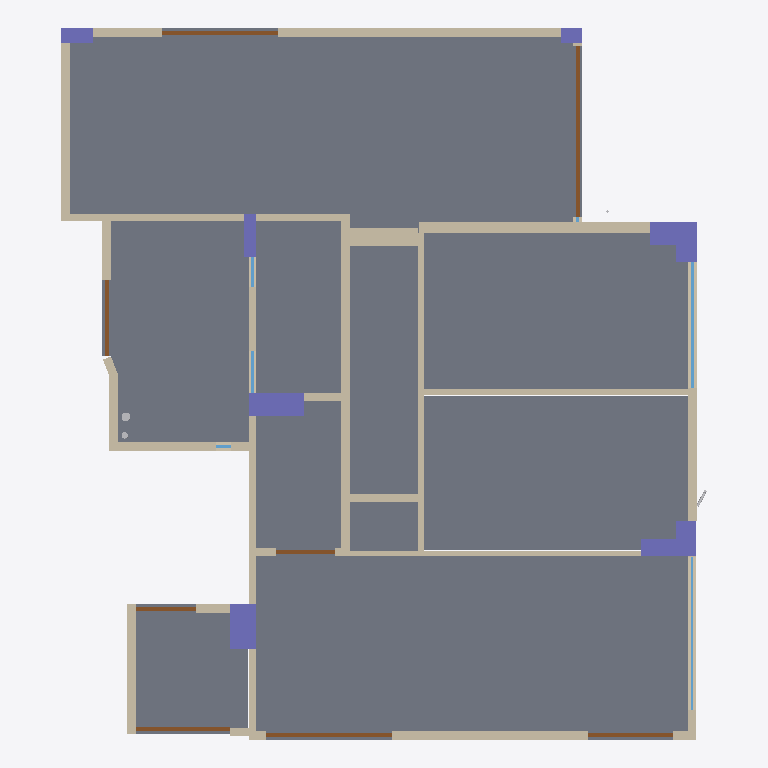
Plan cut of the same IFC building model at storey 'Default storey' (level 0.00 m, cut at 1.40 m), seen from above with north up, elements coloured by IFC class: 27 walls (beige), 9 columns (violet), 8 doors (brown), 5 windows (light blue), 3 other elements (light grey), 2 slabs (grey). Cut surfaces are drawn darker.
Extent 11.3 m × 12.4 m × 3.3 m (x, y, z). Storeys (1): Default storey at 0.00 m. Elements (67): 28 IfcWall, 9 IfcColumn, 8 IfcDoor, 6 IfcFlowSegment, 6 IfcWindow, 4 IfcBeam, 4 IfcSlab, 2 IfcFlowFitting.

HEADER;
FILE_DESCRIPTION((''),'2;1');
FILE_NAME('','2021-09-17T22:07:43',(''),(''),'Processor version 5.1.0.0','Xbim.IO.MemoryModel','');
FILE_SCHEMA(('IFC4'));
ENDSEC;
DATA;
#1=IFCPROJECT('0MJthBYqj5ePBS8Y8Jbkf1',#2,'Model',$,$,$,$,(#19,#22),#7);
#23=IFCBUILDING('0D7Rc6pO916hsWfYwFBo60',#2,'Building',$,$,#24,$,$,.ELEMENT.,$,$,$);
#28=IFCBUILDINGSTOREY('0fbPCnWTL9rw3ewbgzdKuy',#2,'Default storey',$,$,$,$,$,$,0.0);
#2193=IFCSLAB('3t2IiTenz4thJUTFTq6XBY',#2,'',$,$,#24,#2199,$,$);
#2143=IFCSLAB('1T2wbwPvP3LBeX4tjLi0c_',#2,'',$,$,#24,#2149,$,$);
#1498=IFCWALL('0D2Qc5dqXCgR1$a5lPzi_T',#2,'Basic Wall:Wall-Ext_102Bwk-75Ins-100LBlk-12P:23',$,'Basic Wall:Wall-Ext_102Bwk-75Ins-100LBlk-12P:654321',#24,#1499,'23',.NOTDEFINED.);
#730=IFCWALL('3YNtF3iavFye5QyfEg$kfv',#2,'Basic Wall:Wall-Ext_102Bwk-75Ins-100LBlk-12P:7',$,'Basic Wall:Wall-Ext_102Bwk-75Ins-100LBlk-12P:654321',#24,#731,'7',.NOTDEFINED.);
#490=IFCWALL('1KOrv3CEvFyR42WzbPqBcJ',#2,'Basic Wall:Wall-Ext_102Bwk-75Ins-100LBlk-12P:2',$,'Basic Wall:Wall-Ext_102Bwk-75Ins-100LBlk-12P:654321',#24,#491,'2',.NOTDEFINED.);
#1018=IFCWALL('05bcgNPU97owvoGWkV0qUV',#2,'Basic Wall:Wall-Ext_102Bwk-75Ins-100LBlk-12P:13',$,'Basic Wall:Wall-Ext_102Bwk-75Ins-100LBlk-12P:654321',#24,#1019,'13',.NOTDEFINED.);
#586=IFCWALL('35CUBTyiTACxC5kunCfAmL',#2,'Basic Wall:Wall-Ext_102Bwk-75Ins-100LBlk-12P:4',$,'Basic Wall:Wall-Ext_102Bwk-75Ins-100LBlk-12P:654321',#24,#587,'4',.NOTDEFINED.);
#538=IFCWALL('17jxA5IRTB6vIe$s7hH97o',#2,'Basic Wall:Wall-Ext_102Bwk-75Ins-100LBlk-12P:3',$,'Basic Wall:Wall-Ext_102Bwk-75Ins-100LBlk-12P:654321',#24,#539,'3',.NOTDEFINED.);
#442=IFCWALL('2bgnnt1in2ueVfqlyDox2x',#2,'Basic Wall:Wall-Ext_102Bwk-75Ins-100LBlk-12P:1',$,'Basic Wall:Wall-Ext_102Bwk-75Ins-100LBlk-12P:654321',#24,#443,'1',.NOTDEFINED.);
#1594=IFCWALL('2Sz8lBwTzE8ROL2ZDZrIbZ',#2,'Basic Wall:Wall-Ext_102Bwk-75Ins-100LBlk-12P:25',$,'Basic Wall:Wall-Ext_102Bwk-75Ins-100LBlk-12P:654321',#24,#1595,'25',.NOTDEFINED.);
#634=IFCWALL('0X1pAUaYLEshGTOhcnPat7',#2,'Basic Wall:Wall-Ext_102Bwk-75Ins-100LBlk-12P:5',$,'Basic Wall:Wall-Ext_102Bwk-75Ins-100LBlk-12P:654321',#24,#635,'5',.NOTDEFINED.);
#1690=IFCWALL('0oBKXXbBPBoRPbRP45O1YD',#2,'Basic Wall:Wall-Ext_102Bwk-75Ins-100LBlk-12P:27',$,'Basic Wall:Wall-Ext_102Bwk-75Ins-100LBlk-12P:654321',#24,#1691,'27',.NOTDEFINED.);
#1450=IFCWALL('2qq08pY_51CfTJPIG87OU$',#2,'Basic Wall:Wall-Ext_102Bwk-75Ins-100LBlk-12P:22',$,'Basic Wall:Wall-Ext_102Bwk-75Ins-100LBlk-12P:654321',#24,#1451,'22',.NOTDEFINED.);
#104=IFCCOLUMN('0mlN2DREH15gDhPyHaoE5O',#2,'',$,$,#24,#105,$,$);
#682=IFCWALL('0B2j4TZPjEgvlNLUsTMBHh',#2,'Basic Wall:Wall-Ext_102Bwk-75Ins-100LBlk-12P:6',$,'Basic Wall:Wall-Ext_102Bwk-75Ins-100LBlk-12P:654321',#24,#683,'6',.NOTDEFINED.);
#121=IFCCOLUMN('0zxAgVUJP3GhcWbWjEqdeZ',#2,'',$,$,#24,#122,$,$);
#1066=IFCWALL('0DZ6gmVJbAFPVa6EQ_VhD1',#2,'Basic Wall:Wall-Ext_102Bwk-75Ins-100LBlk-12P:14',$,'Basic Wall:Wall-Ext_102Bwk-75Ins-100LBlk-12P:654321',#24,#1067,'14',.NOTDEFINED.);
#970=IFCWALL('1mg4g6wIfFaP6GmofNEdn9',#2,'Basic Wall:Wall-Ext_102Bwk-75Ins-100LBlk-12P:12',$,'Basic Wall:Wall-Ext_102Bwk-75Ins-100LBlk-12P:654321',#24,#971,'12',.NOTDEFINED.);
#1306=IFCWALL('0gxsE2AM15xu3RWD3fChgT',#2,'Basic Wall:Wall-Ext_102Bwk-75Ins-100LBlk-12P:19',$,'Basic Wall:Wall-Ext_102Bwk-75Ins-100LBlk-12P:654321',#24,#1307,'19',.NOTDEFINED.);
#36=IFCCOLUMN('2FK$A0s5P86PLsdZ1U7Snz',#2,'',$,$,#24,#37,$,$);
#1642=IFCWALL('3ZT8QcRHv4mPLBcrtZGmhG',#2,'Basic Wall:Wall-Ext_102Bwk-75Ins-100LBlk-12P:26',$,'Basic Wall:Wall-Ext_102Bwk-75Ins-100LBlk-12P:654321',#24,#1643,'26',.NOTDEFINED.);
#87=IFCCOLUMN('2o346vv6b069UYBck7T7fj',#2,'',$,$,#24,#88,$,$);
#1258=IFCWALL('0rxaALurnDvQ1QOVISSHGi',#2,'Basic Wall:Wall-Ext_102Bwk-75Ins-100LBlk-12P:18',$,'Basic Wall:Wall-Ext_102Bwk-75Ins-100LBlk-12P:654321',#24,#1259,'18',.NOTDEFINED.);
#2123=IFCDOOR('0PuvaPo4z5BP6sXKKTLLLW',#2,$,$,$,#24,#2124,$,$,$,.NOTDEFINED.,$,$);
#826=IFCWALL('02qV7m6Wn6e85$BFycf0h4',#2,'Basic Wall:Wall-Ext_102Bwk-75Ins-100LBlk-12P:9',$,'Basic Wall:Wall-Ext_102Bwk-75Ins-100LBlk-12P:654321',#24,#827,'9',.NOTDEFINED.);
#70=IFCCOLUMN('19qQqBQSP8eflxDoK9b5yX',#2,'',$,$,#24,#71,$,$);
#1738=IFCWALL('1HyHzskd95Jx5MzVQLPJHK',#2,'Basic Wall:Wall-Ext_102Bwk-75Ins-100LBlk-12P:28',$,'Basic Wall:Wall-Ext_102Bwk-75Ins-100LBlk-12P:654321',#24,#1739,'28',.NOTDEFINED.);
#778=IFCWALL('0QLrH4X_z6iheX8Fe9rV5S',#2,'Basic Wall:Wall-Ext_102Bwk-75Ins-100LBlk-12P:8',$,'Basic Wall:Wall-Ext_102Bwk-75Ins-100LBlk-12P:654321',#24,#779,'8',.NOTDEFINED.);
#1402=IFCWALL('3I_uAiRn5Emh3mitNS09Oc',#2,'Basic Wall:Wall-Ext_102Bwk-75Ins-100LBlk-12P:21',$,'Basic Wall:Wall-Ext_102Bwk-75Ins-100LBlk-12P:654321',#24,#1403,'21',.NOTDEFINED.);
#138=IFCCOLUMN('3sb4l4FRX2ReVE9vSkqPC$',#2,'',$,$,#24,#139,$,$);
#2009=IFCDOOR('1bdTj_Ddz9hwZ_pOH2K4ic',#2,$,$,$,#24,#2010,$,$,$,.NOTDEFINED.,$,$);
#155=IFCCOLUMN('0jUEqvhAv3YwXmcrIgRzFN',#2,'',$,$,#24,#156,$,$);
#2104=IFCDOOR('3NarH2LFv4FvQinncolnNf',#2,$,$,$,#24,#2105,$,$,$,.NOTDEFINED.,$,$);
#1790=IFCWINDOW('3cyRo4GIH83uyFKaJGiNGY',#2,$,$,$,#24,#1791,$,$,$,.NOTDEFINED.,$,$);
#2047=IFCDOOR('1AWMQSZynB28i5LeGanAR4',#2,$,$,$,#24,#2048,$,$,$,.NOTDEFINED.,$,$);
#53=IFCCOLUMN('2u5HFDhnPCbPQ8Srv77QhL',#2,'',$,$,#24,#54,$,$);
#2028=IFCDOOR('17RYQUtmTCPwnJiL3vK3b6',#2,$,$,$,#24,#2029,$,$,$,.NOTDEFINED.,$,$);
#172=IFCCOLUMN('3RZe0QH$H4798y16BYabam',#2,'',$,$,#24,#173,$,$);
#1162=IFCWALL('2rIBZieJX2rR7it$XYWDPg',#2,'Basic Wall:Wall-Ext_102Bwk-75Ins-100LBlk-12P:16',$,'Basic Wall:Wall-Ext_102Bwk-75Ins-100LBlk-12P:654321',#24,#1163,'16',.NOTDEFINED.);
#1823=IFCWINDOW('0eFj4HytnEs9SMpeKrYBMb',#2,$,$,$,#24,#1824,$,$,$,.NOTDEFINED.,$,$);
#2085=IFCDOOR('2RRezGjRX5SQ9Dd43cqd2C',#2,$,$,$,#24,#2086,$,$,$,.NOTDEFINED.,$,$);
#922=IFCWALL('1hlJW0u69COBxRZmffP0O8',#2,'Basic Wall:Wall-Ext_102Bwk-75Ins-100LBlk-12P:11',$,'Basic Wall:Wall-Ext_102Bwk-75Ins-100LBlk-12P:654321',#24,#923,'11',.NOTDEFINED.);
#2066=IFCDOOR('11TBDmC2zEnvsZM_ZjO3xU',#2,$,$,$,#24,#2067,$,$,$,.NOTDEFINED.,$,$);
#1990=IFCDOOR('16lNr9hF16DAOTtJGBPbVL',#2,$,$,$,#24,#1991,$,$,$,.NOTDEFINED.,$,$);
#874=IFCWALL('0rDQHREN56nOr0RJo5TUAI',#2,'Basic Wall:Wall-Ext_102Bwk-75Ins-100LBlk-12P:10',$,'Basic Wall:Wall-Ext_102Bwk-75Ins-100LBlk-12P:654321',#24,#875,'10',.NOTDEFINED.);
#1354=IFCWALL('3QxSRfKOnAe8PCV41FIepL',#2,'Basic Wall:Wall-Ext_102Bwk-75Ins-100LBlk-12P:20',$,'Basic Wall:Wall-Ext_102Bwk-75Ins-100LBlk-12P:654321',#24,#1355,'20',.NOTDEFINED.);
#1114=IFCWALL('1I4HHsmgH6Mup3XcodxAK7',#2,'Basic Wall:Wall-Ext_102Bwk-75Ins-100LBlk-12P:15',$,'Basic Wall:Wall-Ext_102Bwk-75Ins-100LBlk-12P:654321',#24,#1115,'15',.NOTDEFINED.);
#1856=IFCWINDOW('2pCBtLWrXFg8RFfFkpvBMf',#2,$,$,$,#24,#1857,$,$,$,.NOTDEFINED.,$,$);
#1889=IFCWINDOW('0dLTlaUbbBFhN0U9XiCUpJ',#2,$,$,$,#24,#1890,$,$,$,.NOTDEFINED.,$,$);
#2364=IFCFLOWSEGMENT('0QLZrS1af3ExRoSzbMnsg1',#2,'',$,$,#24,#2365,$);
#1546=IFCWALL('3ej_nJMzj4UgWpcpjvwf24',#2,'Basic Wall:Wall-Ext_102Bwk-75Ins-100LBlk-12P:24',$,'Basic Wall:Wall-Ext_102Bwk-75Ins-100LBlk-12P:654321',#24,#1547,'24',.NOTDEFINED.);
#1922=IFCWINDOW('0KBkeI9lXE9hRoKVAOgRL3',#2,$,$,$,#24,#1923,$,$,$,.NOTDEFINED.,$,$);
#2415=IFCFLOWSEGMENT('0R$273aLn2qO5dQe8S8AmH',#2,'',$,$,#24,#2416,$);
#2381=IFCFLOWSEGMENT('2gOEhGSxX9YQRoT_gTf5cY',#2,'',$,$,#24,#2382,$);
ENDSEC;